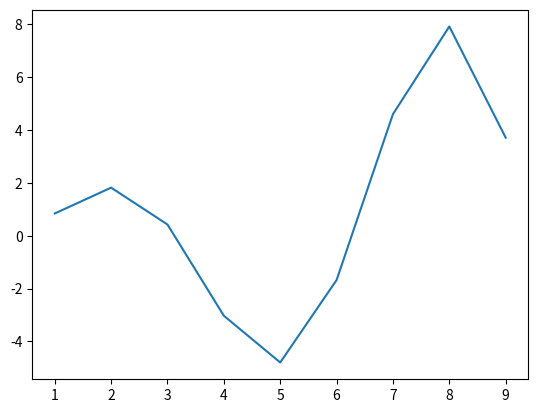

Write Python code to recreate this figure.
import matplotlib.pyplot as plt 
import numpy as np 

x = np.arange(1,10,1)

y = x*np.sin(x)

plt.plot(x,y)

plt.show()

